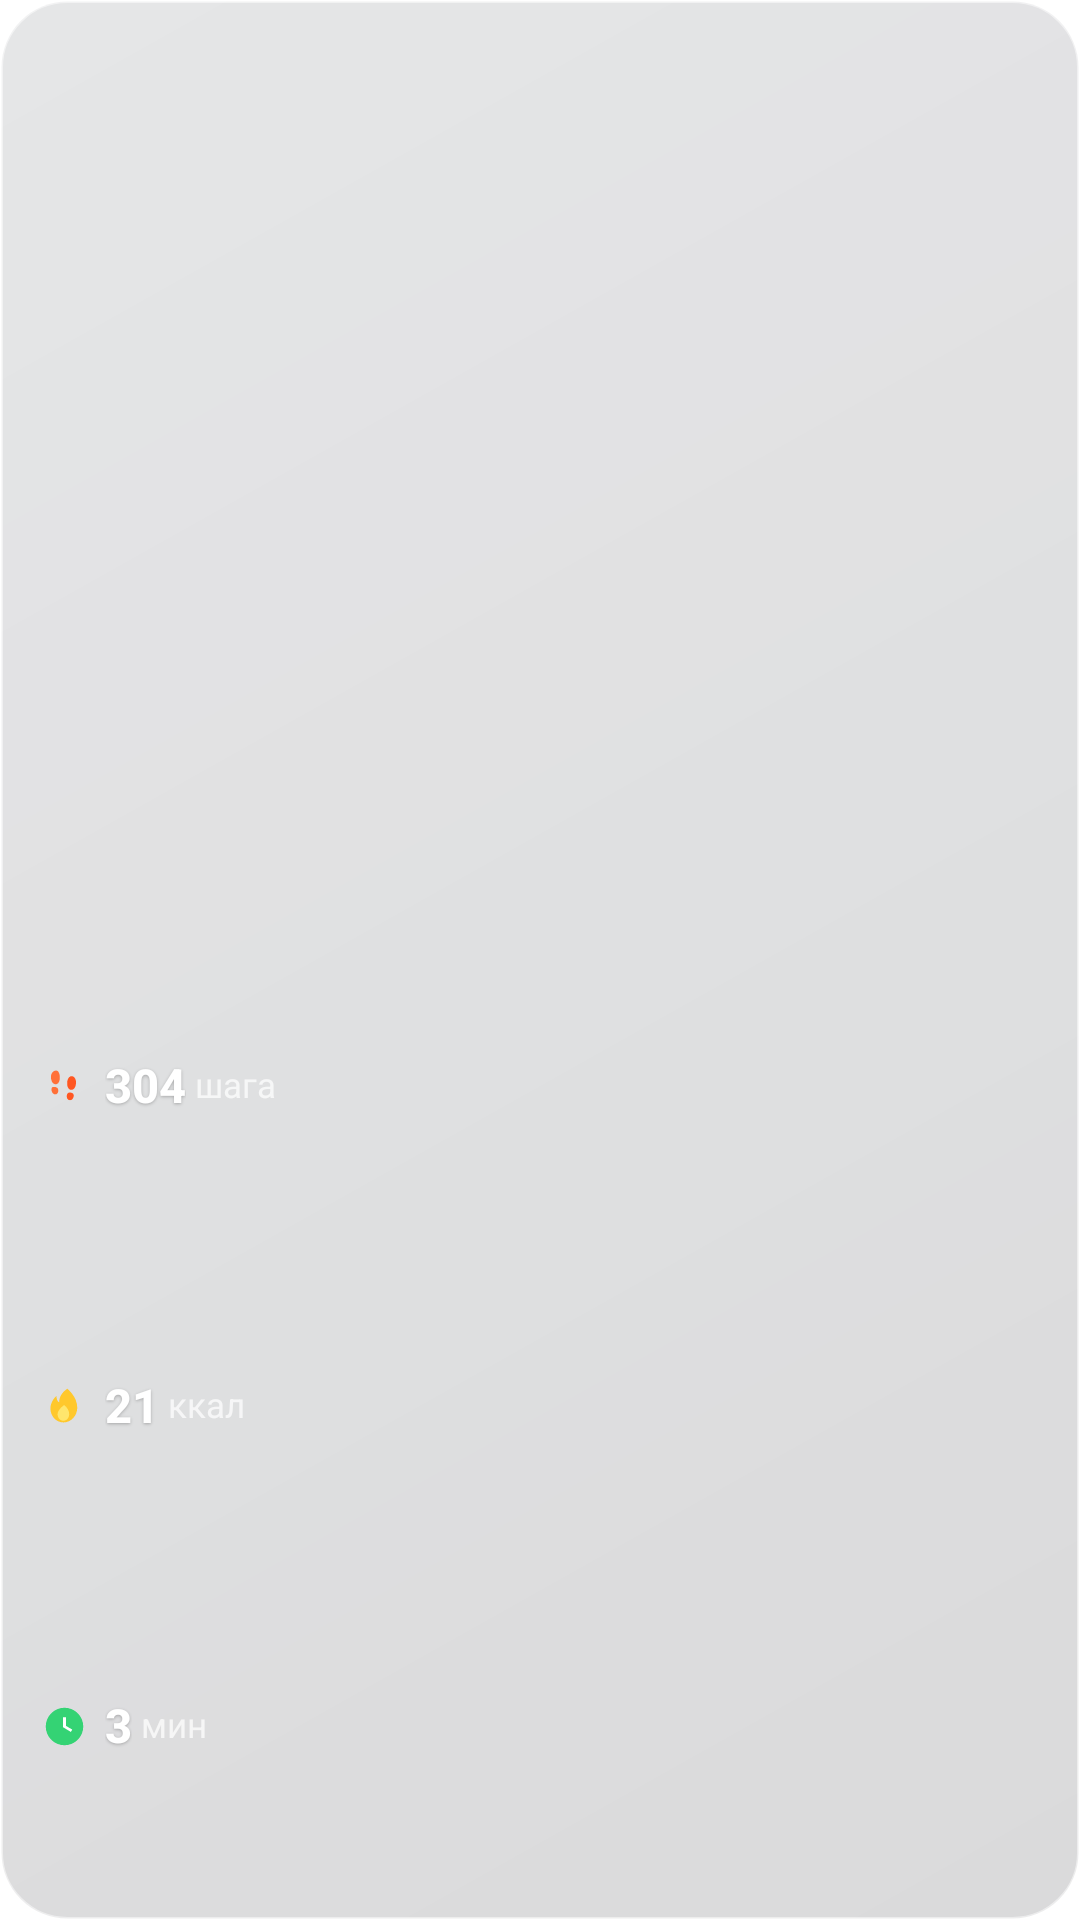

The Android layout XML behind this screen, and the referenced resources:
<!-- AndroidManifest.xml: application theme Theme.XiaomiLiquidGlass -->
<!-- res/layout/widget_liquid_stats.xml -->
<?xml version="1.0" encoding="utf-8"?>
<FrameLayout xmlns:android="http://schemas.android.com/apk/res/android"
    android:id="@+id/widget_root"
    android:layout_width="match_parent"
    android:layout_height="match_parent"
    android:padding="0dp">

    
    <ImageView
        android:id="@+id/img_glass_background"
        android:layout_width="match_parent"
        android:layout_height="match_parent"
        android:contentDescription="@null"
        android:scaleType="fitXY"
        android:src="@drawable/bg_liquid_glass" />

    
    <LinearLayout
        android:id="@+id/widget_stats_container"
        android:layout_width="match_parent"
        android:layout_height="match_parent"
        android:orientation="vertical"
        android:paddingStart="14dp"
        android:paddingTop="11dp"
        android:paddingEnd="12dp"
        android:paddingBottom="11dp"
        android:weightSum="100">

        
        <FrameLayout
            android:layout_width="match_parent"
            android:layout_height="0dp"
            android:layout_weight="48">

            <ImageView
                android:id="@+id/img_activity_ring"
                android:layout_width="match_parent"
                android:layout_height="match_parent"
                android:layout_gravity="start|center_vertical"
                android:adjustViewBounds="true"
                android:contentDescription="@string/widget_title"
                android:scaleType="fitStart" />
        </FrameLayout>

        
        <LinearLayout
            android:layout_width="match_parent"
            android:layout_height="0dp"
            android:layout_marginTop="3dp"
            android:layout_weight="52"
            android:gravity="center_vertical"
            android:orientation="vertical"
            android:weightSum="3">

            
            <LinearLayout
                android:layout_width="match_parent"
                android:layout_height="0dp"
                android:layout_weight="1"
                android:gravity="center_vertical"
                android:orientation="horizontal">

                <ImageView
                    android:layout_width="15dp"
                    android:layout_height="15dp"
                    android:contentDescription="@null"
                    android:scaleType="fitCenter"
                    android:src="@drawable/ic_steps_orange" />

                <TextView
                    android:id="@+id/tv_steps_value"
                    android:layout_width="wrap_content"
                    android:layout_height="wrap_content"
                    android:layout_marginStart="6dp"
                    android:fontFamily="sans-serif-medium"
                    android:includeFontPadding="false"
                    android:maxLines="1"
                    android:shadowColor="#40000000"
                    android:shadowDx="0"
                    android:shadowDy="1"
                    android:shadowRadius="2"
                    android:text="304"
                    android:textColor="#FFFFFF"
                    android:textSize="15.5sp"
                    android:textStyle="bold" />

                <TextView
                    android:id="@+id/tv_steps_unit"
                    android:layout_width="wrap_content"
                    android:layout_height="wrap_content"
                    android:fontFamily="sans-serif"
                    android:includeFontPadding="false"
                    android:maxLines="1"
                    android:text=" шага"
                    android:textColor="#B8FFFFFF"
                    android:textSize="11.5sp" />
            </LinearLayout>

            
            <LinearLayout
                android:layout_width="match_parent"
                android:layout_height="0dp"
                android:layout_weight="1"
                android:gravity="center_vertical"
                android:orientation="horizontal">

                <ImageView
                    android:layout_width="15dp"
                    android:layout_height="15dp"
                    android:contentDescription="@null"
                    android:scaleType="fitCenter"
                    android:src="@drawable/ic_fire_yellow" />

                <TextView
                    android:id="@+id/tv_calories_value"
                    android:layout_width="wrap_content"
                    android:layout_height="wrap_content"
                    android:layout_marginStart="6dp"
                    android:fontFamily="sans-serif-medium"
                    android:includeFontPadding="false"
                    android:maxLines="1"
                    android:shadowColor="#40000000"
                    android:shadowDx="0"
                    android:shadowDy="1"
                    android:shadowRadius="2"
                    android:text="21"
                    android:textColor="#FFFFFF"
                    android:textSize="15.5sp"
                    android:textStyle="bold" />

                <TextView
                    android:id="@+id/tv_calories_unit"
                    android:layout_width="wrap_content"
                    android:layout_height="wrap_content"
                    android:fontFamily="sans-serif"
                    android:includeFontPadding="false"
                    android:maxLines="1"
                    android:text=" ккал"
                    android:textColor="#B8FFFFFF"
                    android:textSize="11.5sp" />
            </LinearLayout>

            
            <LinearLayout
                android:layout_width="match_parent"
                android:layout_height="0dp"
                android:layout_weight="1"
                android:gravity="center_vertical"
                android:orientation="horizontal">

                <ImageView
                    android:layout_width="15dp"
                    android:layout_height="15dp"
                    android:contentDescription="@null"
                    android:scaleType="fitCenter"
                    android:src="@drawable/ic_clock_green" />

                <TextView
                    android:id="@+id/tv_minutes_value"
                    android:layout_width="wrap_content"
                    android:layout_height="wrap_content"
                    android:layout_marginStart="6dp"
                    android:fontFamily="sans-serif-medium"
                    android:includeFontPadding="false"
                    android:maxLines="1"
                    android:shadowColor="#40000000"
                    android:shadowDx="0"
                    android:shadowDy="1"
                    android:shadowRadius="2"
                    android:text="3"
                    android:textColor="#FFFFFF"
                    android:textSize="15.5sp"
                    android:textStyle="bold" />

                <TextView
                    android:id="@+id/tv_minutes_unit"
                    android:layout_width="wrap_content"
                    android:layout_height="wrap_content"
                    android:fontFamily="sans-serif"
                    android:includeFontPadding="false"
                    android:maxLines="1"
                    android:text=" мин"
                    android:textColor="#B8FFFFFF"
                    android:textSize="11.5sp" />
            </LinearLayout>

        </LinearLayout>

    </LinearLayout>

</FrameLayout>
<!-- resources referenced by this layout -->
<resources>
  <!-- drawable bg_liquid_glass (drawable) -->
  <?xml version="1.0" encoding="utf-8"?>
  <shape xmlns:android="http://schemas.android.com/apk/res/android"
      android:shape="rectangle">
      <corners android:radius="22dp" />
      <gradient
          android:angle="315"
          android:endColor="#28101218"
          android:startColor="#1E242A36"
          android:type="linear" />
      <stroke
          android:width="1dp"
          android:color="#80FFFFFF" />
  </shape>
  <!-- drawable ic_clock_green (drawable) -->
  <?xml version="1.0" encoding="utf-8"?>
  <vector xmlns:android="http://schemas.android.com/apk/res/android"
      android:width="24dp"
      android:height="24dp"
      android:viewportWidth="24"
      android:viewportHeight="24">
      <path
          android:fillColor="#34D374"
          android:pathData="M12,2 C6.48,2 2,6.48 2,12 C2,17.52 6.48,22 12,22 C17.52,22 22,17.52 22,12 C22,6.48 17.52,2 12,2 Z" />
      <path
          android:fillColor="#FFFFFF"
          android:pathData="M12.75,7 L11.25,7 L11.25,12.4 L15.4,14.9 L16.15,13.65 L12.75,11.65 Z" />
  </vector>
  <!-- drawable ic_fire_yellow (drawable) -->
  <?xml version="1.0" encoding="utf-8"?>
  <vector xmlns:android="http://schemas.android.com/apk/res/android"
      android:width="24dp"
      android:height="24dp"
      android:viewportWidth="24"
      android:viewportHeight="24">
      <path
          android:fillColor="#FFC82C"
          android:pathData="M13.5,2.5 C13.5,2.5 18.8,6.7 18.8,12.6 C18.8,16.9 15.5,20.5 11.5,20.5 C7.4,20.5 4.5,17.1 4.5,13.0 C4.5,10.2 6.2,7.6 7.8,6.3 C7.8,6.3 7.4,8.8 9.2,9.8 C9.0,6.6 11.2,4.1 13.5,2.5 Z" />
      <path
          android:fillColor="#FFE66D"
          android:pathData="M11.8,11.2 C13.4,12.4 14.5,14.2 14.5,16.1 C14.5,18.1 13.1,19.6 11.4,19.6 C9.7,19.6 8.3,18.1 8.3,16.2 C8.3,14.5 9.8,12.7 11.8,11.2 Z" />
  </vector>
  <!-- drawable ic_steps_orange (drawable) -->
  <?xml version="1.0" encoding="utf-8"?>
  <vector xmlns:android="http://schemas.android.com/apk/res/android"
      android:width="24dp"
      android:height="24dp"
      android:viewportWidth="24"
      android:viewportHeight="24">
      
      <path
          android:fillColor="#FF7038"
          android:pathData="M7.5,3.5 C5.8,3.5 4.5,5.3 4.8,7.6 C5.0,9.5 6.0,10.8 7.3,10.8 C8.6,10.8 9.5,9.4 9.5,7.4 C9.5,5.1 8.8,3.5 7.5,3.5 Z M6.1,12.2 C5.4,12.2 4.9,12.9 5.1,14.1 C5.3,15.4 6.1,16.2 7.1,16.2 C8.0,16.2 8.7,15.4 8.7,14.1 C8.7,12.8 7.9,12.2 6.1,12.2 Z" />
      
      <path
          android:fillColor="#FF5722"
          android:pathData="M15.8,6.5 C14.4,6.5 13.4,8.1 13.4,10.4 C13.4,12.4 14.3,13.8 15.6,13.8 C16.9,13.8 17.9,12.5 18.1,10.6 C18.4,8.3 17.3,6.5 15.8,6.5 Z M14.8,15.2 C13.8,15.2 13.2,16.0 13.2,17.2 C13.2,18.5 13.9,19.3 14.9,19.3 C16.0,19.3 16.7,18.5 16.9,17.2 C17.1,16.0 16.4,15.2 14.8,15.2 Z" />
  </vector>
  <string name="widget_title">Статистика</string>
  <style name="Theme.XiaomiLiquidGlass" parent="Theme.MaterialComponents.DayNight.NoActionBar">
          <item name="colorPrimary">#FF6B4A</item>
          <item name="colorPrimaryVariant">#E05334</item>
          <item name="colorOnPrimary">#FFFFFF</item>
          <item name="android:statusBarColor">#0F141C</item>
          <item name="android:navigationBarColor">#0F141C</item>
      </style>
</resources>
